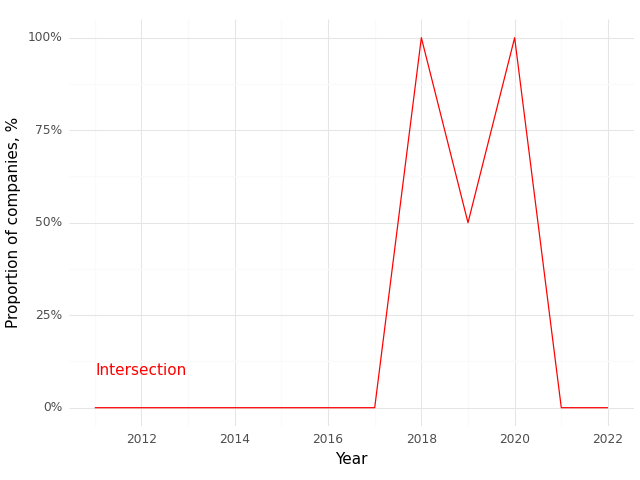

The file beside this chart, header and first rows:
, Year, Intersection (Prop)
0, 2011, 0.0
1, 2012, 0.0
2, 2013, 0.0
3, 2014, 0.0
4, 2016, 0.0
5, 2017, 0.0
6, 2018, 1.0
7, 2019, 0.5
8, 2020, 1.0
9, 2021, 0.0
10, 2022, 0.0
